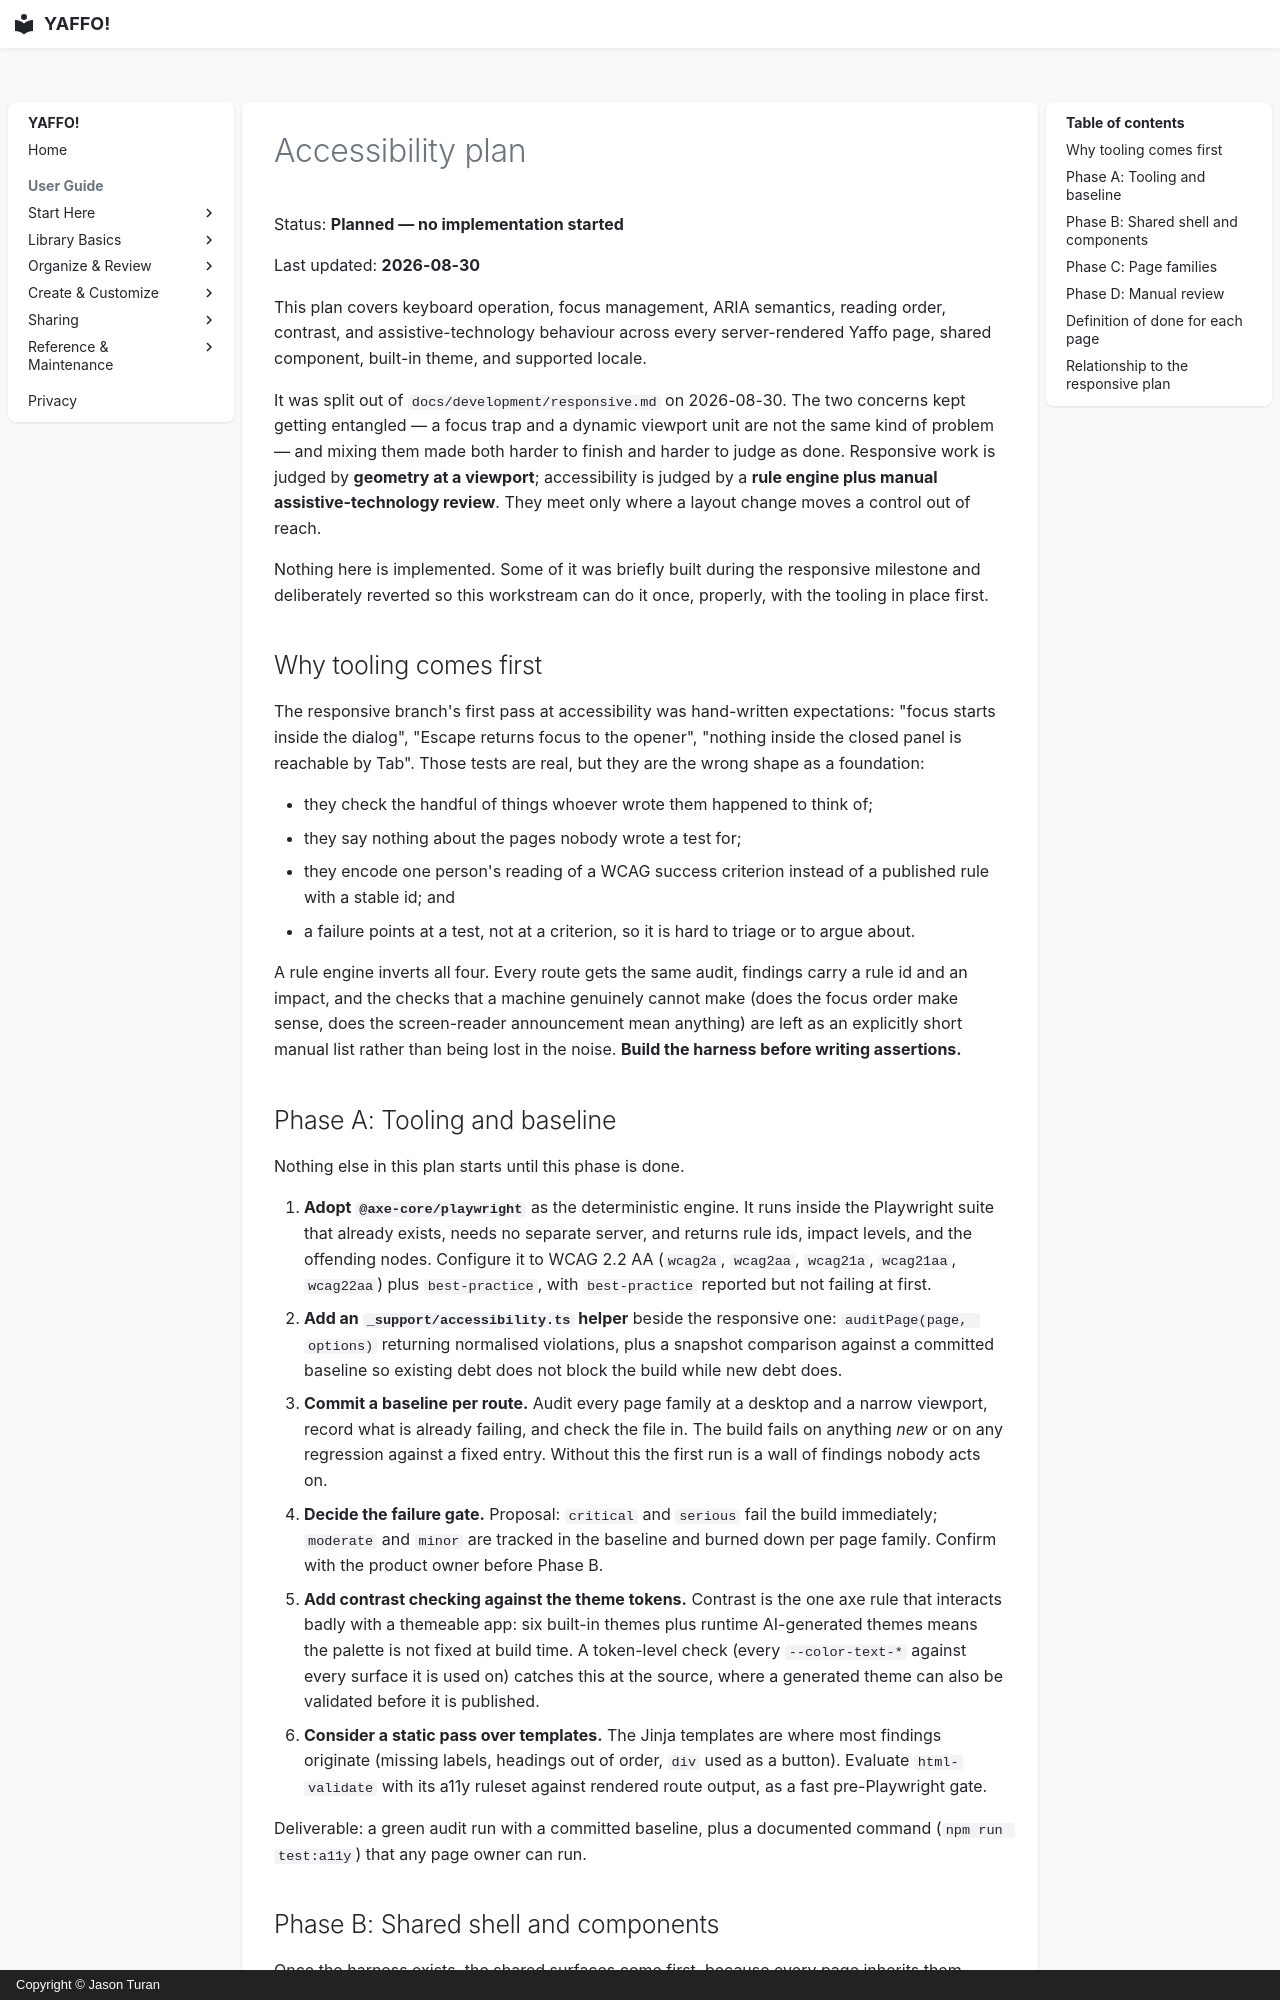

repository: Jason-Turan0/yaffo · page: development/accessibility/index.html · generator: mkdocs · copyright: Copyright © Jason Turan

# Accessibility plan

Status: **Planned — no implementation started**

Last updated: **2026-08-30**

This plan covers keyboard operation, focus management, ARIA semantics, reading
order, contrast, and assistive-technology behaviour across every server-rendered
Yaffo page, shared component, built-in theme, and supported locale.

It was split out of `docs/development/responsive.md` on 2026-08-30. The two
concerns kept getting entangled — a focus trap and a dynamic viewport unit are
not the same kind of problem — and mixing them made both harder to finish and
harder to judge as done. Responsive work is judged by **geometry at a viewport**;
accessibility is judged by a **rule engine plus manual assistive-technology
review**. They meet only where a layout change moves a control out of reach.

Nothing here is implemented. Some of it was briefly built during the responsive
milestone and deliberately reverted so this workstream can do it once, properly,
with the tooling in place first.

## Why tooling comes first

The responsive branch's first pass at accessibility was hand-written
expectations: "focus starts inside the dialog", "Escape returns focus to the
opener", "nothing inside the closed panel is reachable by Tab". Those tests are
real, but they are the wrong shape as a foundation:

- they check the handful of things whoever wrote them happened to think of;
- they say nothing about the pages nobody wrote a test for;
- they encode one person's reading of a WCAG success criterion instead of a
  published rule with a stable id; and
- a failure points at a test, not at a criterion, so it is hard to triage or to
  argue about.

A rule engine inverts all four. Every route gets the same audit, findings carry
a rule id and an impact, and the checks that a machine genuinely cannot make
(does the focus order make sense, does the screen-reader announcement mean
anything) are left as an explicitly short manual list rather than being lost in
the noise. **Build the harness before writing assertions.**

## Phase A: Tooling and baseline

Nothing else in this plan starts until this phase is done.

1. **Adopt `@axe-core/playwright`** as the deterministic engine. It runs inside
   the Playwright suite that already exists, needs no separate server, and
   returns rule ids, impact levels, and the offending nodes. Configure it to
   WCAG 2.2 AA (`wcag2a`, `wcag2aa`, `wcag21a`, `wcag21aa`, `wcag22aa`) plus
   `best-practice`, with `best-practice` reported but not failing at first.
2. **Add an `_support/accessibility.ts` helper** beside the responsive one:
   `auditPage(page, options)` returning normalised violations, plus a snapshot
   comparison against a committed baseline so existing debt does not block the
   build while new debt does.
3. **Commit a baseline per route.** Audit every page family at a desktop and a
   narrow viewport, record what is already failing, and check the file in. The
   build fails on anything *new* or on any regression against a fixed entry.
   Without this the first run is a wall of findings nobody acts on.
4. **Decide the failure gate.** Proposal: `critical` and `serious` fail the
   build immediately; `moderate` and `minor` are tracked in the baseline and
   burned down per page family. Confirm with the product owner before Phase B.
5. **Add contrast checking against the theme tokens.** Contrast is the one axe
   rule that interacts badly with a themeable app: six built-in themes plus
   runtime AI-generated themes means the palette is not fixed at build time. A
   token-level check (every `--color-text-*` against every surface it is used
   on) catches this at the source, where a generated theme can also be validated
   before it is published.
6. **Consider a static pass over templates.** The Jinja templates are where most
   findings originate (missing labels, headings out of order, `div` used as a
   button). Evaluate `html-validate` with its a11y ruleset against rendered
   route output, as a fast pre-Playwright gate.

Deliverable: a green audit run with a committed baseline, plus a documented
command (`npm run test:a11y`) that any page owner can run.
